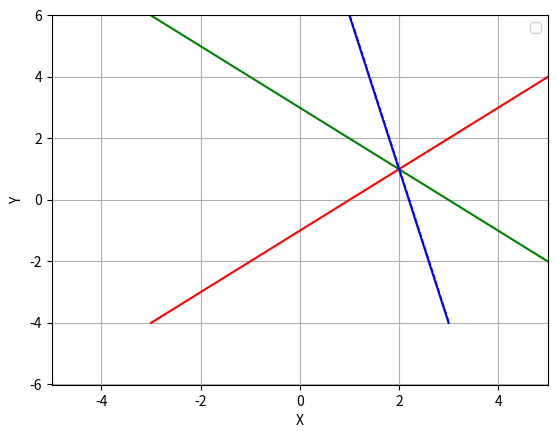

Recreate this plot in Python.
"""
Plot side by side:
- 3 lines all crossing at 1 point
- 3 lines crossing no more at a single point
  after a slight change in 1 parameter

Used to illustrate the section "Limits of an algebraical solution"
of the first article about linear regression.
"""
import numpy
from matplotlib import pyplot


class LineEquation:
    """
    Represents the equation of a line.

    An equation of a line has the form:
    a*x + b*y + c = 0
    """

    def __init__(self, p: numpy.ndarray, u: numpy.ndarray):
        """
        Initializes a parametric equation of the form:
        x = P[0] + t*u[0]
        y = P[1] + t*u[1]

        :param p: a point that lies on the line
        :param u: directing vector of the line
        """
        assert p.shape == u.shape and p.shape == (2,)
        self._x0, self._y0, self._ux, self._uy = p[0], p[1], u[0], u[1]

    def x(self, t: numpy.ndarray) -> numpy.ndarray:
        return self._x0 + t*self._ux

    def y(self, t: numpy.ndarray) -> numpy.ndarray:
        return self._y0 + t*self._uy


def configure_plot(t: numpy.ndarray):
    pyplot.xlim(t.min(), t.max())
    pyplot.ylim(t.min(), t.max())
    pyplot.xlabel('X')
    pyplot.ylabel('Y')
    pyplot.legend()
    pyplot.grid()


def draw_line(f, t, color='blue', **kwargs):
    x = f.x(t)
    y = f.y(t)
    pyplot.plot(x, y,
                color=color,
                **kwargs)

    y_max = max(abs(y.max()), abs(y.min()))
    y_lim = pyplot.ylim()
    pyplot.ylim(min(-y_max, y_lim[0]),
                max(y_max, y_lim[1]))


def main():
    p = numpy.array([2, 1])

    f = LineEquation(p, u=numpy.array([1, 1]))
    g = LineEquation(p, u=numpy.array([1, -1]))
    l = LineEquation(p+0.01, u=numpy.array([.2, -1]))
    h = LineEquation(p, u=numpy.array([.2, -1]))

    t = numpy.array([-5, 5])

    configure_plot(t)
    draw_line(f, t, color='red')
    draw_line(g, t, color='green')
    draw_line(l, t, color='blue', linewidth=1, linestyle='dashed')
    draw_line(h, t, color='blue')

    pyplot.show()


if __name__ == "__main__":
    main()
